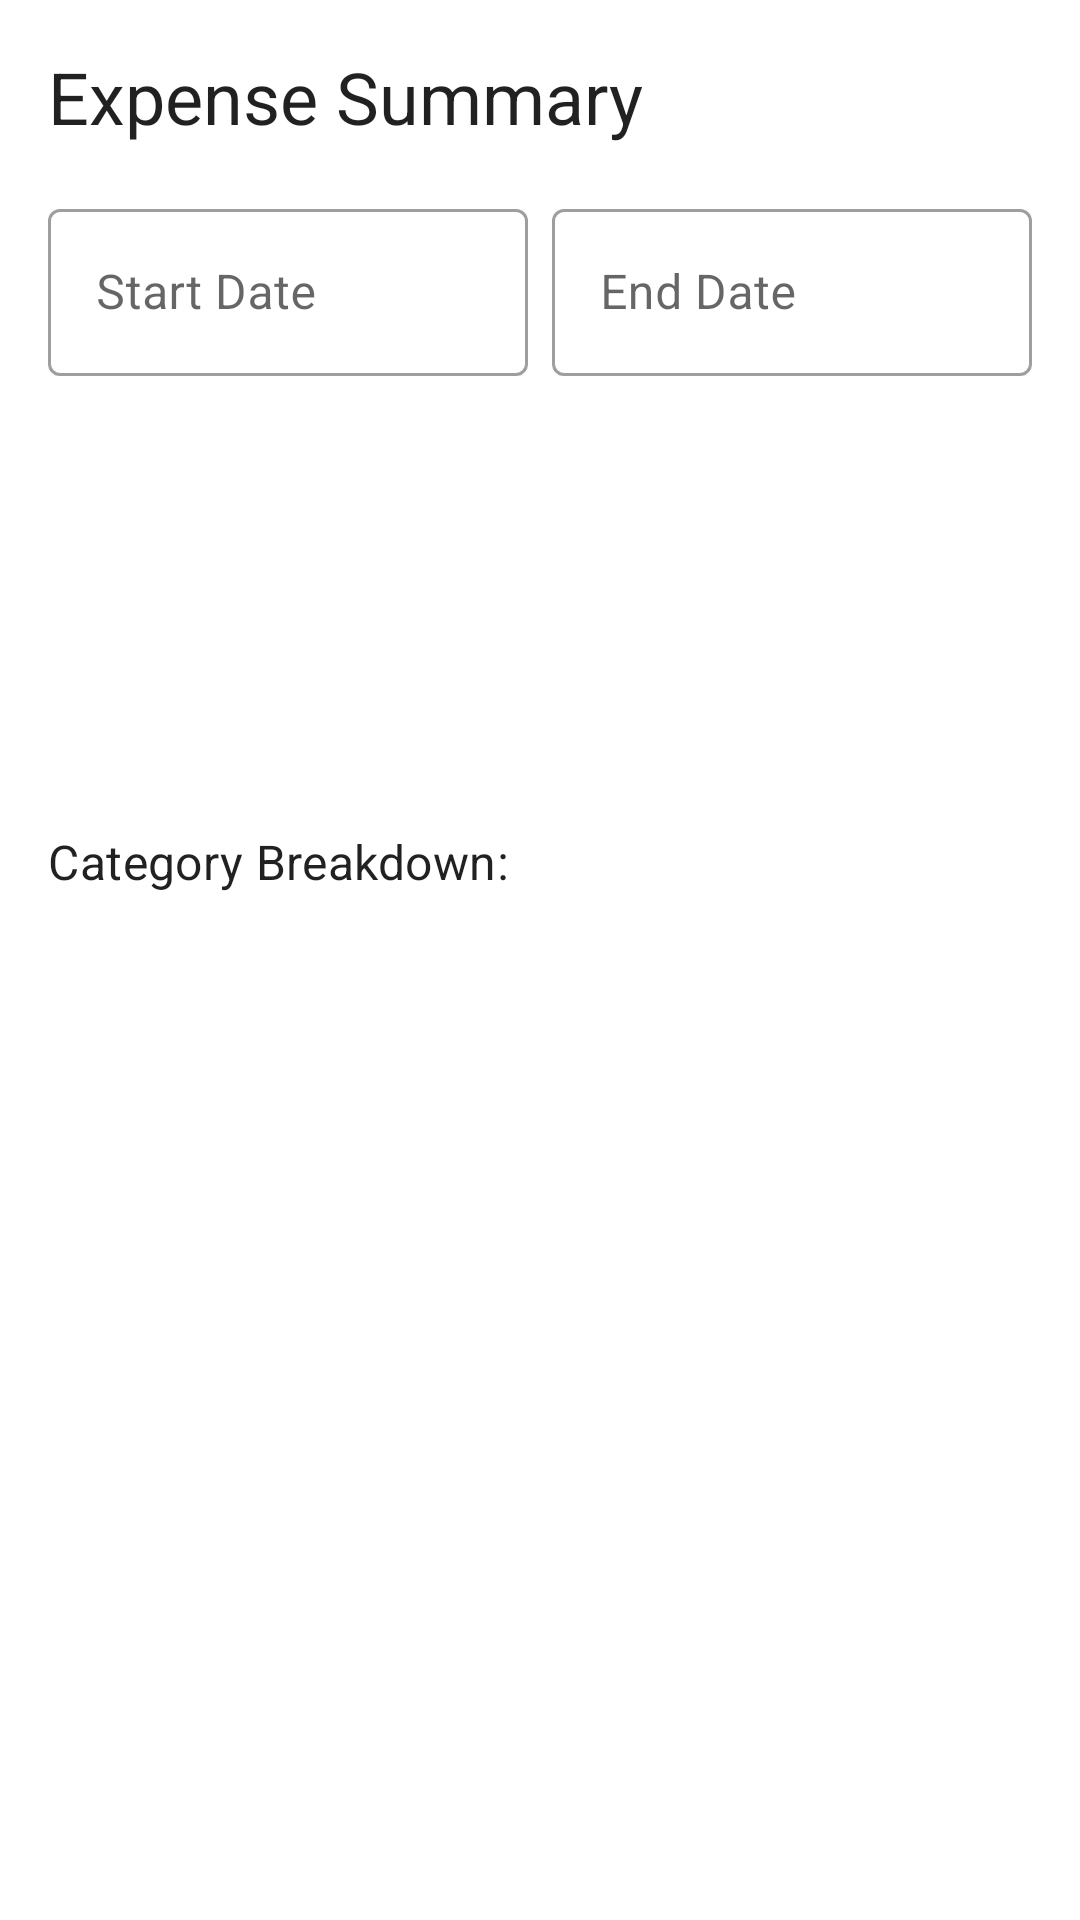

Write the Android layout XML for this screen, with the resource values it uses.
<!-- AndroidManifest.xml: application theme Theme.ExpenseTracker -->
<!-- res/layout/fragment_summary.xml -->
<?xml version="1.0" encoding="utf-8"?>
<ScrollView xmlns:android="http://schemas.android.com/apk/res/android"
    xmlns:app="http://schemas.android.com/apk/res-auto"
    xmlns:tools="http://schemas.android.com/tools"
    android:layout_width="match_parent"
    android:layout_height="match_parent"
    tools:context=".ui.expenses.SummaryFragment">

    <LinearLayout
        android:layout_width="match_parent"
        android:layout_height="wrap_content"
        android:orientation="vertical"
        android:padding="16dp">

        <TextView
            android:layout_width="wrap_content"
            android:layout_height="wrap_content"
            android:text="@string/expense_summary"
            android:textAppearance="?attr/textAppearanceHeadline5"
            android:layout_marginBottom="16dp"/>

        <LinearLayout
            android:layout_width="match_parent"
            android:layout_height="wrap_content"
            android:orientation="horizontal"
            android:layout_marginBottom="8dp">

            <com.google.android.material.textfield.TextInputLayout
                android:id="@+id/tilSummaryStartDate"
                style="@style/Widget.ExpenseTracker.TextInputLayout"
                android:layout_width="0dp"
                android:layout_height="wrap_content"
                android:layout_weight="1"
                android:layout_marginEnd="4dp"
                android:hint="@string/start_date"
                app:endIconDrawable="@drawable/ic_calendar"
                app:endIconMode="custom">

                <com.google.android.material.textfield.TextInputEditText
                    android:id="@+id/etSummaryStartDate"
                    android:layout_width="match_parent"
                    android:layout_height="wrap_content"
                    android:focusable="false"
                    android:clickable="true"
                    android:inputType="date" />
            </com.google.android.material.textfield.TextInputLayout>

            <com.google.android.material.textfield.TextInputLayout
                android:id="@+id/tilSummaryEndDate"
                style="@style/Widget.ExpenseTracker.TextInputLayout"
                android:layout_width="0dp"
                android:layout_height="wrap_content"
                android:layout_weight="1"
                android:layout_marginStart="4dp"
                android:hint="@string/end_date"
                app:endIconDrawable="@drawable/ic_calendar"
                app:endIconMode="custom">

                <com.google.android.material.textfield.TextInputEditText
                    android:id="@+id/etSummaryEndDate"
                    android:layout_width="match_parent"
                    android:layout_height="wrap_content"
                    android:focusable="false"
                    android:clickable="true"
                    android:inputType="date" />
            </com.google.android.material.textfield.TextInputLayout>
        </LinearLayout>

        <Button
            android:id="@+id/btnFetchSummary"
            style="@style/Widget.ExpenseTracker.Button"
            android:layout_width="match_parent"
            android:layout_height="wrap_content"
            android:text="Get Summary"
            android:layout_marginBottom="16dp"/>

        <ProgressBar
            android:id="@+id/progressBarSummary"
            android:layout_width="wrap_content"
            android:layout_height="wrap_content"
            android:layout_gravity="center_horizontal"
            android:visibility="gone"
            tools:visibility="visible"/>

        <TextView
            android:id="@+id/tvTotalExpenses"
            android:layout_width="wrap_content"
            android:layout_height="wrap_content"
            android:textAppearance="?attr/textAppearanceHeadline6"
            android:layout_marginTop="16dp"
            tools:text="Total: ₹0.00" />

        <TextView
            android:id="@+id/tvCategorySummaryTitle"
            android:layout_width="wrap_content"
            android:layout_height="wrap_content"
            android:text="Category Breakdown:"
            android:textAppearance="?attr/textAppearanceSubtitle1"
            android:layout_marginTop="12dp"
            android:layout_marginBottom="4dp"/>

        <LinearLayout
            android:id="@+id/llCategorySummaryContainer"
            android:layout_width="match_parent"
            android:layout_height="wrap_content"
            android:orientation="vertical">
            <TextView
                android:id="@+id/tvNoSummaryData"
                android:layout_width="wrap_content"
                android:layout_height="wrap_content"
                android:text="No summary data to display. Select dates and fetch."
                android:visibility="gone"
                tools:visibility="visible"/>
        </LinearLayout>

    </LinearLayout>
</ScrollView>
<!-- resources referenced by this layout -->
<resources>
  <string name="end_date">End Date</string>
  <string name="expense_summary">Expense Summary</string>
  <string name="start_date">Start Date</string>
  <style name="Widget.ExpenseTracker.Button" parent="Widget.MaterialComponents.Button">
          <item name="android:layout_marginTop">16dp</item>
      </style>
  <style name="Widget.ExpenseTracker.TextInputLayout" parent="Widget.MaterialComponents.TextInputLayout.OutlinedBox">
          <item name="android:layout_marginBottom">8dp</item>
      </style>
  <style name="Theme.ExpenseTracker" parent="Base.Theme.ExpenseTracker" />
  <style name="Base.Theme.ExpenseTracker" parent="Theme.MaterialComponents.DayNight.NoActionBar"> <item name="colorPrimary">@color/colorPrimary</item>
          <item name="colorPrimaryVariant">@color/colorPrimaryDark</item>
          <item name="colorOnPrimary">@color/white</item>
          <item name="colorSecondary">@color/colorAccent</item>
          <item name="colorSecondaryVariant">@color/colorAccent</item>
          <item name="colorOnSecondary">@color/black</item>
      </style>
  <color name="colorPrimary">@color/purple_500</color>
  <color name="colorPrimaryDark">#3700B3</color>
  <color name="white">#FFFFFFFF</color>
  <color name="colorAccent">#03DAC5</color>
  <color name="black">#FF000000</color>
  <color name="purple_500">#FF6200EE</color>
</resources>
